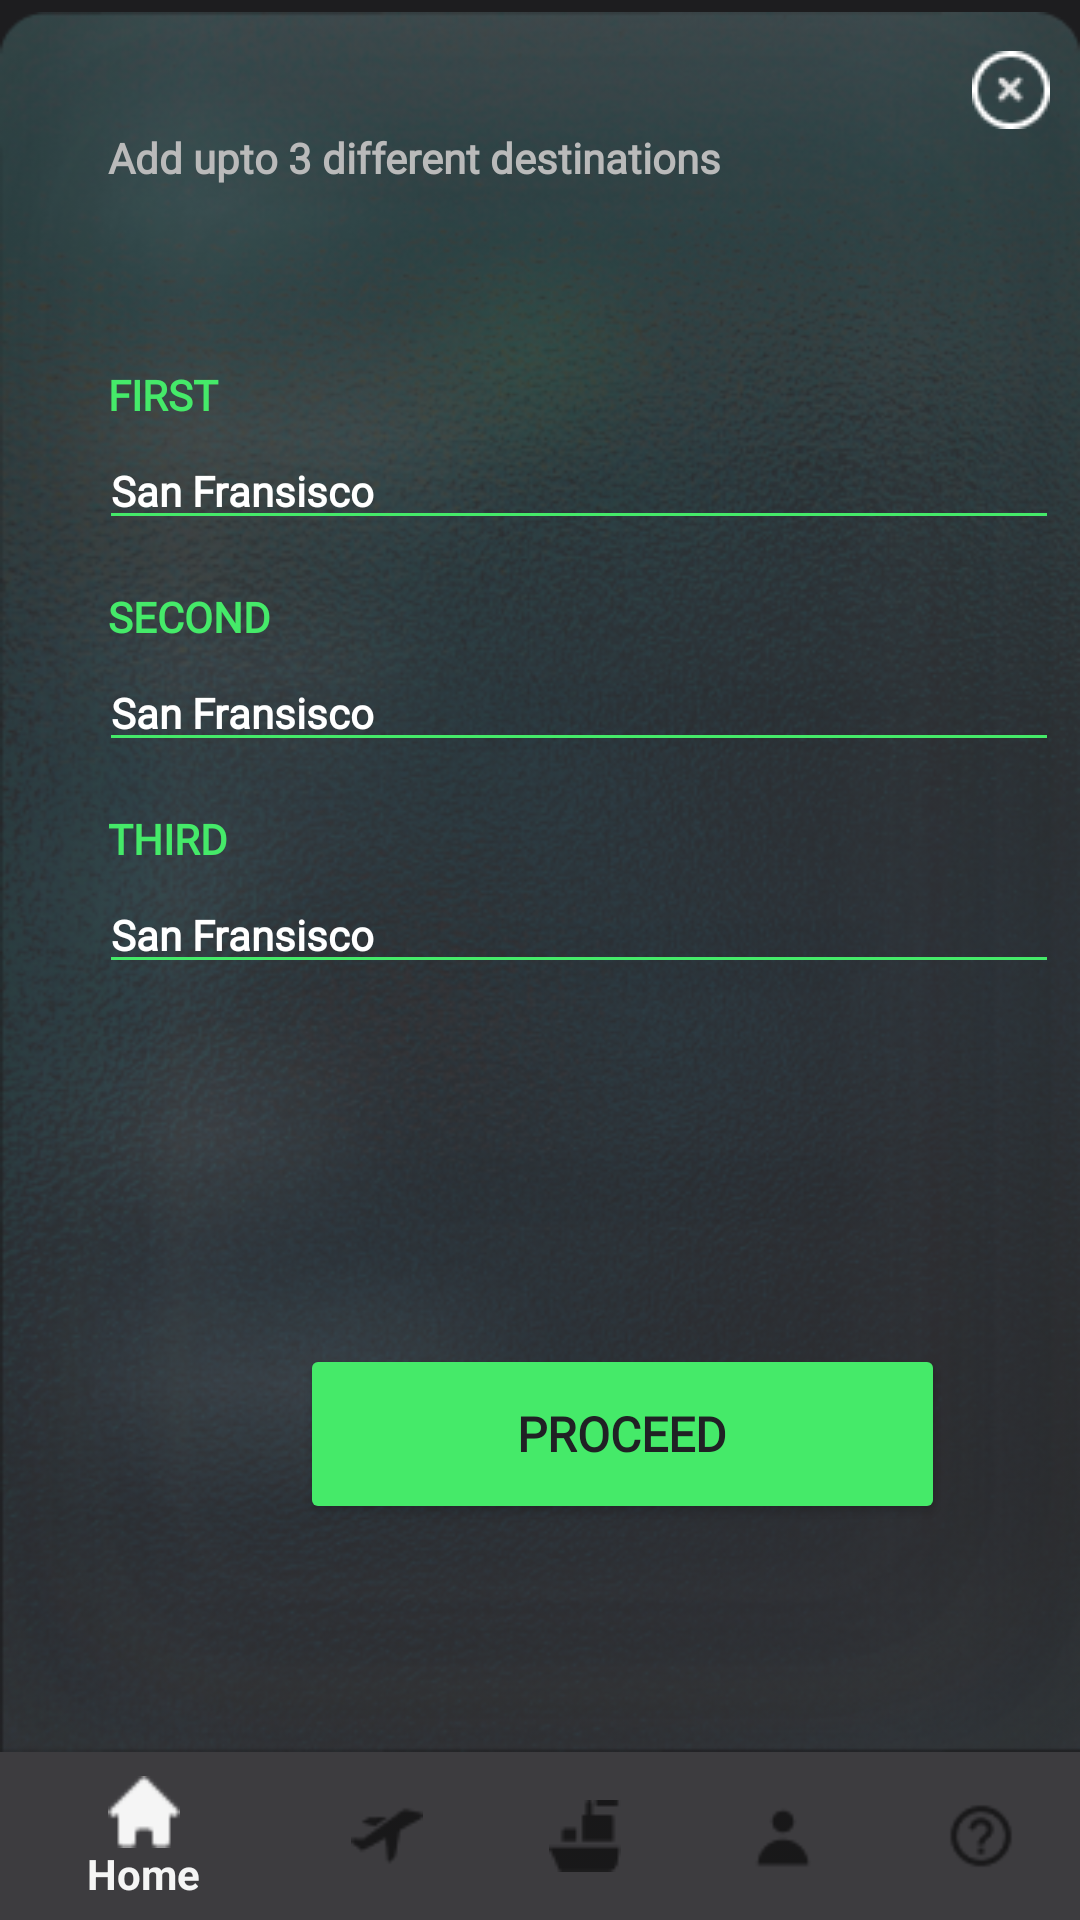

Layout XML and referenced resources for this Android screen:
<!-- AndroidManifest.xml: application theme Theme.Design.Light.NoActionBar -->
<!-- res/layout/activity_multiple_destination.xml -->
<?xml version="1.0" encoding="utf-8"?>
<androidx.coordinatorlayout.widget.CoordinatorLayout xmlns:android="http://schemas.android.com/apk/res/android"
    xmlns:app="http://schemas.android.com/apk/res-auto"
    xmlns:tools="http://schemas.android.com/tools"
    android:layout_width="match_parent"
    android:layout_height="match_parent"
    android:background="#1D1D1F"
    tools:context=".multiple_destination">

    <com.google.android.material.appbar.AppBarLayout
        android:id="@+id/appbar"
        android:layout_width="match_parent"
        android:layout_height="wrap_content"
        android:background="#0091EA"
        app:elevation="0dp">

        <com.google.android.material.appbar.CollapsingToolbarLayout
            android:layout_width="match_parent"
            android:layout_height="match_parent"
            app:contentScrim="?attr/colorPrimary"
            app:layout_scrollFlags="scroll|exitUntilCollapsed"
            app:toolbarId="@+id/toolbar">


            <androidx.appcompat.widget.Toolbar
                android:id="@+id/toolbar"
                android:layout_width="match_parent"
                android:layout_height="?attr/actionBarSize"
                android:background="#1D1D1F">

            </androidx.appcompat.widget.Toolbar>

            <androidx.constraintlayout.widget.ConstraintLayout
                android:layout_width="match_parent"
                android:layout_height="match_parent">

                <LinearLayout
                    android:id="@+id/hamburger_layout"
                    android:layout_width="30dp"
                    android:layout_height="30dp"
                    android:layout_marginStart="16dp"
                    android:layout_marginLeft="16dp"
                    android:backgroundTint="#0F5060"
                    android:gravity="center"
                    android:orientation="vertical"
                    app:layout_constraintBottom_toBottomOf="parent"
                    app:layout_constraintStart_toStartOf="parent"
                    app:layout_constraintTop_toTopOf="parent">

                    <ImageView
                        android:id="@+id/hamburgermenu"
                        android:layout_width="30dp"
                        android:layout_height="30dp"
                        app:srcCompat="@drawable/menu_icons" />
                </LinearLayout>

                <LinearLayout
                    android:id="@+id/logo"
                    android:layout_width="30dp"
                    android:layout_height="30dp"
                    android:gravity="center"
                    android:orientation="vertical"
                    app:layout_constraintBottom_toBottomOf="parent"
                    app:layout_constraintEnd_toEndOf="parent"
                    app:layout_constraintHorizontal_bias="0.952"
                    app:layout_constraintStart_toEndOf="@+id/hamburger_layout"
                    app:layout_constraintTop_toTopOf="parent">

                    <ImageView
                        android:id="@+id/logo_icon"
                        android:layout_width="23dp"
                        android:layout_height="22dp"
                        app:srcCompat="@drawable/logo" />
                </LinearLayout>

            </androidx.constraintlayout.widget.ConstraintLayout>

        </com.google.android.material.appbar.CollapsingToolbarLayout>

    </com.google.android.material.appbar.AppBarLayout>

    <androidx.constraintlayout.widget.ConstraintLayout
        android:id="@+id/constraintLayout2"
        android:layout_width="match_parent"
        android:layout_height="match_parent">

        <LinearLayout
            android:layout_width="match_parent"
            android:layout_height="580dp"
            android:orientation="vertical"
            android:background="@drawable/image6"
            app:layout_constraintBottom_toTopOf="@+id/bottomNavigationView"
            app:layout_constraintEnd_toEndOf="parent"
            app:layout_constraintStart_toStartOf="parent"
            app:layout_constraintVertical_bias="1"
            app:layout_constraintTop_toTopOf="parent" >

            <LinearLayout
                android:layout_width="match_parent"
                android:layout_height="wrap_content"
                android:layout_marginTop="13dp"
                android:gravity="right"
                android:orientation="vertical"
                android:paddingRight="10dp">

                <ImageView
                    android:id="@+id/imageView11"
                    android:layout_width="26dp"
                    android:layout_height="26dp"
                    app:srcCompat="@drawable/cancel" />
            </LinearLayout>

            <TextView
                android:id="@+id/text"
                android:layout_width="match_parent"
                android:layout_height="wrap_content"
                android:layout_marginBottom="60dp"
                android:paddingLeft="36dp"
                android:textColor="#BABABA"
                android:fontFamily="@font/poppins"
                android:textStyle="bold"
                android:textSize="14dp"
                android:text="Add upto 3 different destinations" />

            <TextView
                android:id="@+id/first"
                android:layout_width="match_parent"
                android:layout_height="wrap_content"
                android:layout_marginBottom="3dp"
                android:paddingLeft="36dp"
                android:textColor="#45EA69"
                android:fontFamily="@font/poppins"
                android:textStyle="bold"
                android:textSize="14dp"
                android:text="FIRST" />

            <EditText
                android:id="@+id/first_input"
                android:layout_width="320dp"
                android:layout_height="wrap_content"
                android:layout_marginLeft="33dp"
                android:layout_marginBottom="16dp"
                android:ems="10"
                android:backgroundTint="#45EA69"
                android:fontFamily="@font/poppins"
                android:inputType="textPersonName"
                android:hint="San Fransisco"
                android:textColorHint="#FFFFFF"
                android:textColor="#FFFFFF"
                android:textSize="14dp"
                android:textStyle="bold"
                tools:ignore="TouchTargetSizeCheck" />

            <TextView
                android:id="@+id/second"
                android:layout_width="match_parent"
                android:layout_height="wrap_content"
                android:layout_marginBottom="3dp"
                android:fontFamily="@font/poppins"
                android:paddingLeft="36dp"
                android:text="SECOND"
                android:textColor="#45EA69"
                android:textSize="14dp"
                android:textStyle="bold" />

            <EditText
                android:id="@+id/second_input"
                android:layout_width="320dp"
                android:layout_height="wrap_content"
                android:layout_marginLeft="33dp"
                android:layout_marginBottom="16dp"
                android:backgroundTint="#45EA69"
                android:ems="10"
                android:fontFamily="@font/poppins"
                android:hint="San Fransisco"
                android:inputType="textPersonName"
                android:textColor="#FFFFFF"
                android:textColorHint="#FFFFFF"
                android:textSize="14dp"
                android:textStyle="bold"
                tools:ignore="TouchTargetSizeCheck" />

            <TextView
                android:id="@+id/third"
                android:layout_width="match_parent"
                android:layout_height="wrap_content"
                android:layout_marginBottom="3dp"
                android:fontFamily="@font/poppins"
                android:paddingLeft="36dp"
                android:text="THIRD"
                android:textColor="#45EA69"
                android:textSize="14dp"
                android:textStyle="bold" />

            <EditText
                android:id="@+id/third_input"
                android:layout_width="320dp"
                android:layout_height="wrap_content"
                android:layout_marginLeft="33dp"
                android:layout_marginBottom="120dp"
                android:backgroundTint="#45EA69"
                android:ems="10"
                android:fontFamily="@font/poppins"
                android:hint="San Fransisco"
                android:inputType="textPersonName"
                android:textColor="#FFFFFF"
                android:textColorHint="#FFFFFF"
                android:textSize="14dp"
                android:textStyle="bold"
                tools:ignore="TouchTargetSizeCheck" />

            <Button
                android:id="@+id/proceed"
                android:layout_width="215dp"
                android:layout_height="60dp"
                android:layout_marginStart="100dp"
                android:backgroundTint="#45EA69"
                android:fontFamily="@font/poppins"
                android:text="Proceed"
                android:textColor="#202124"
                android:textSize="16dp"
                android:textStyle="bold" />

        </LinearLayout>

        <com.google.android.material.bottomnavigation.BottomNavigationView
            android:id="@+id/bottomNavigationView"
            android:layout_width="match_parent"
            android:layout_height="wrap_content"
            android:background="#3D3C3F"
            app:layout_constraintBottom_toBottomOf="parent"
            app:layout_constraintEnd_toEndOf="parent"
            app:layout_constraintHorizontal_bias="0.0"
            app:layout_constraintStart_toStartOf="parent"
            app:layout_constraintTop_toTopOf="parent"
            app:layout_constraintVertical_bias="1"
            app:menu="@menu/bottom_nav_menu" />
    </androidx.constraintlayout.widget.ConstraintLayout>
</androidx.coordinatorlayout.widget.CoordinatorLayout>
<!-- resources referenced by this layout -->
<resources>
  <!-- drawable cancel: png bitmap (drawable, 605 bytes) -->
  <!-- drawable image6: png bitmap (drawable, 357906 bytes) -->
  <!-- drawable logo: png bitmap (drawable, 946 bytes) -->
  <!-- drawable menu_icons: png bitmap (drawable, 197 bytes) -->
</resources>
